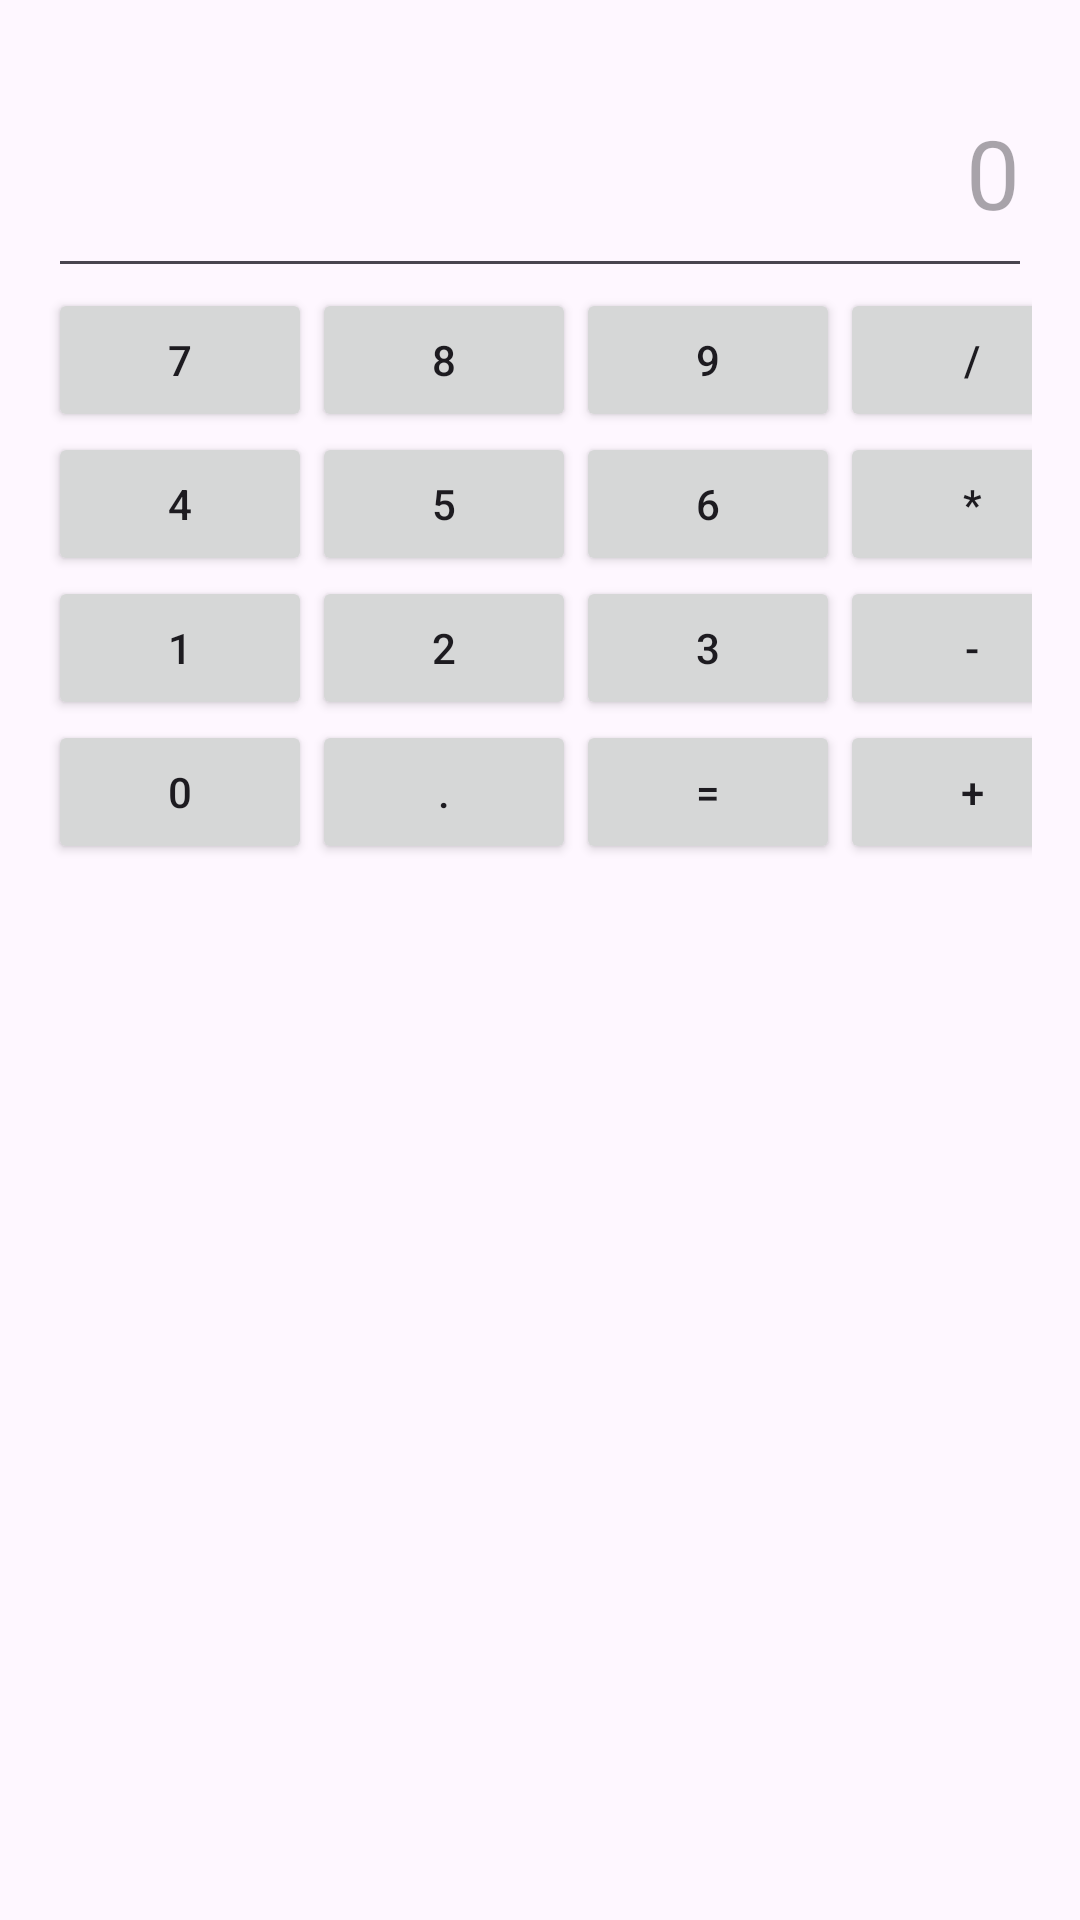

Here is an Android app screen rendered from its layout file. Give the layout XML and the strings, colors and styles it references.
<!-- AndroidManifest.xml: application theme Theme.SilentEmergencyAlertApp -->
<!-- res/layout/activity_calculator.xml -->
<?xml version="1.0" encoding="utf-8"?>
<LinearLayout xmlns:android="http://schemas.android.com/apk/res/android"
    android:layout_width="match_parent"
    android:layout_height="match_parent"
    android:orientation="vertical"
    android:padding="16dp">

    <EditText
        android:id="@+id/txtDisplay"
        android:layout_width="match_parent"
        android:layout_height="80dp"
        android:gravity="end|center_vertical"
        android:hint="0"
        android:textSize="32sp" />

    <GridLayout
        android:layout_width="match_parent"
        android:layout_height="wrap_content"
        android:columnCount="4">

        <Button android:text="7"/>
        <Button android:text="8"/>
        <Button android:text="9"/>
        <Button android:text="/"/>

        <Button android:text="4"/>
        <Button android:text="5"/>
        <Button android:text="6"/>
        <Button android:text="*"/>

        <Button android:text="1"/>
        <Button android:text="2"/>
        <Button android:text="3"/>
        <Button android:text="-"/>

        <Button android:text="0"/>
        <Button android:text="."/>
        <Button android:text="="/>
        <Button android:text="+"/>

    </GridLayout>

</LinearLayout>
<!-- resources referenced by this layout -->
<resources>
  <style name="Theme.SilentEmergencyAlertApp" parent="Base.Theme.SilentEmergencyAlertApp" />
  <style name="Base.Theme.SilentEmergencyAlertApp" parent="Theme.Material3.DayNight.NoActionBar">
          
          
      </style>
</resources>
